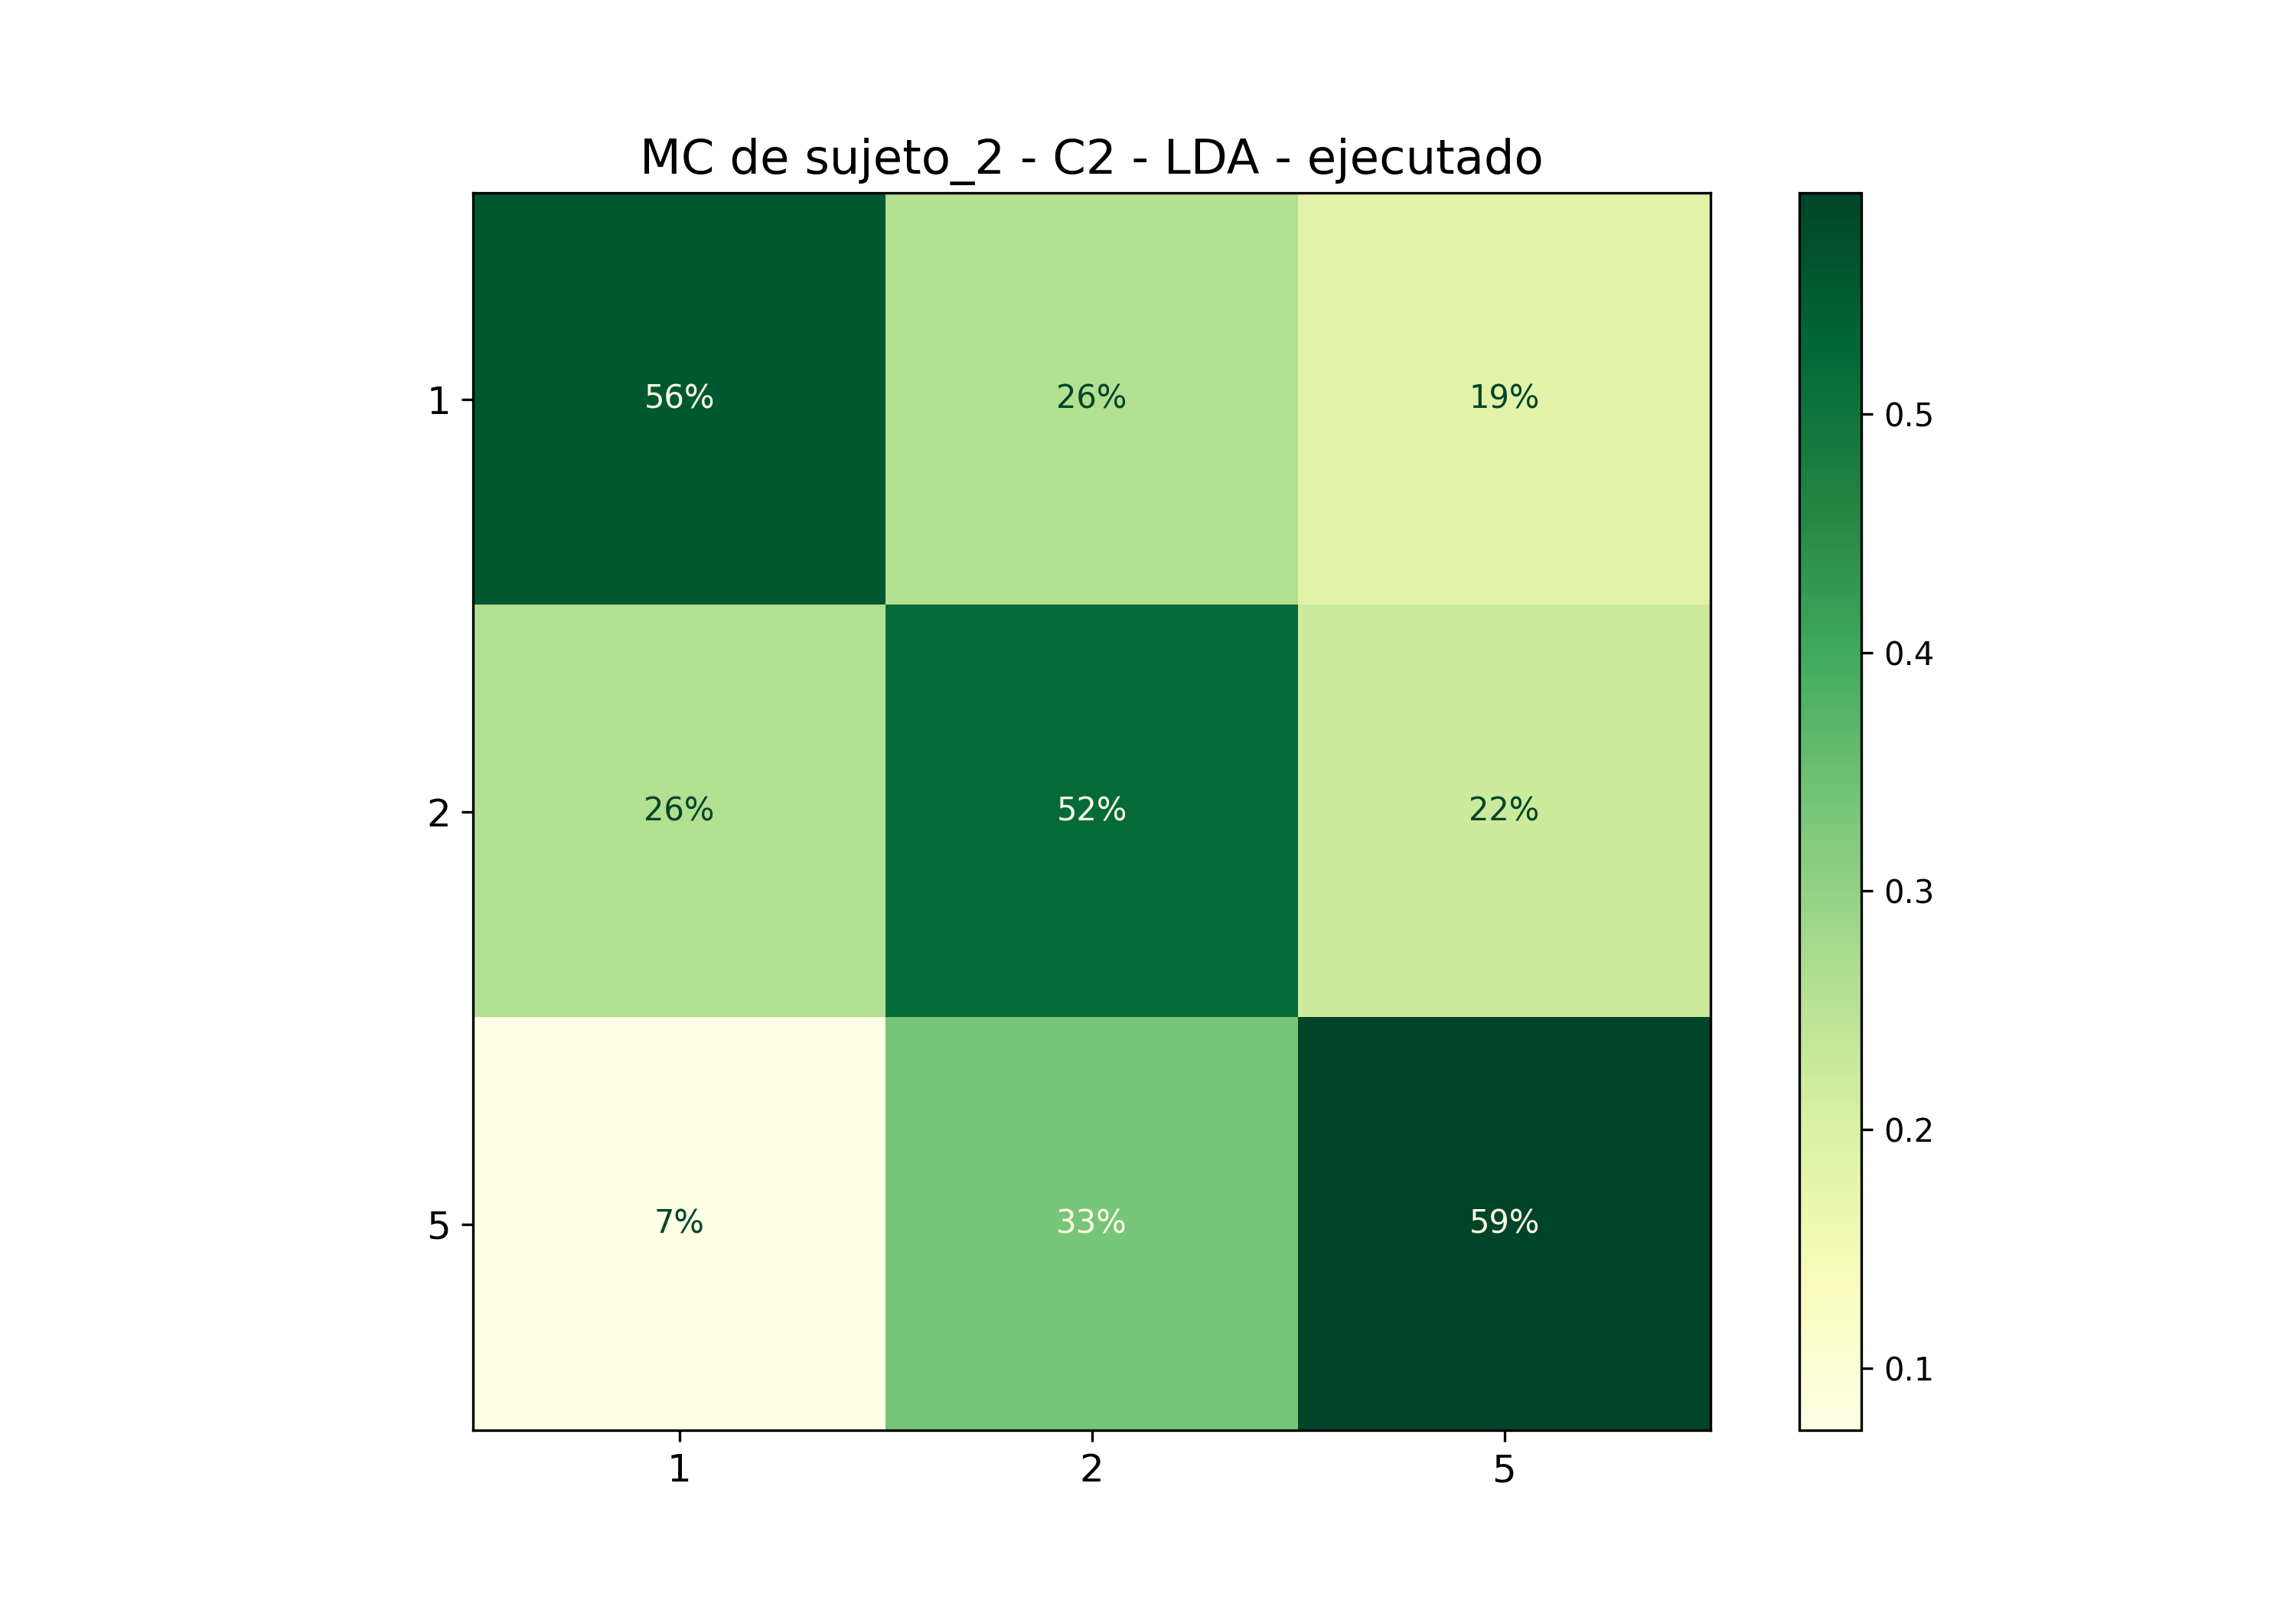

The file beside this chart, header and first rows:
; 1; 2; 5
1; 0,5555555555555556; 0,25925925925925924; 0,18518518518518517
2; 0,25925925925925924; 0,5185185185185185; 0,2222222222222222
5; 0,07407407407407407; 0,3333333333333333; 0,5925925925925926
